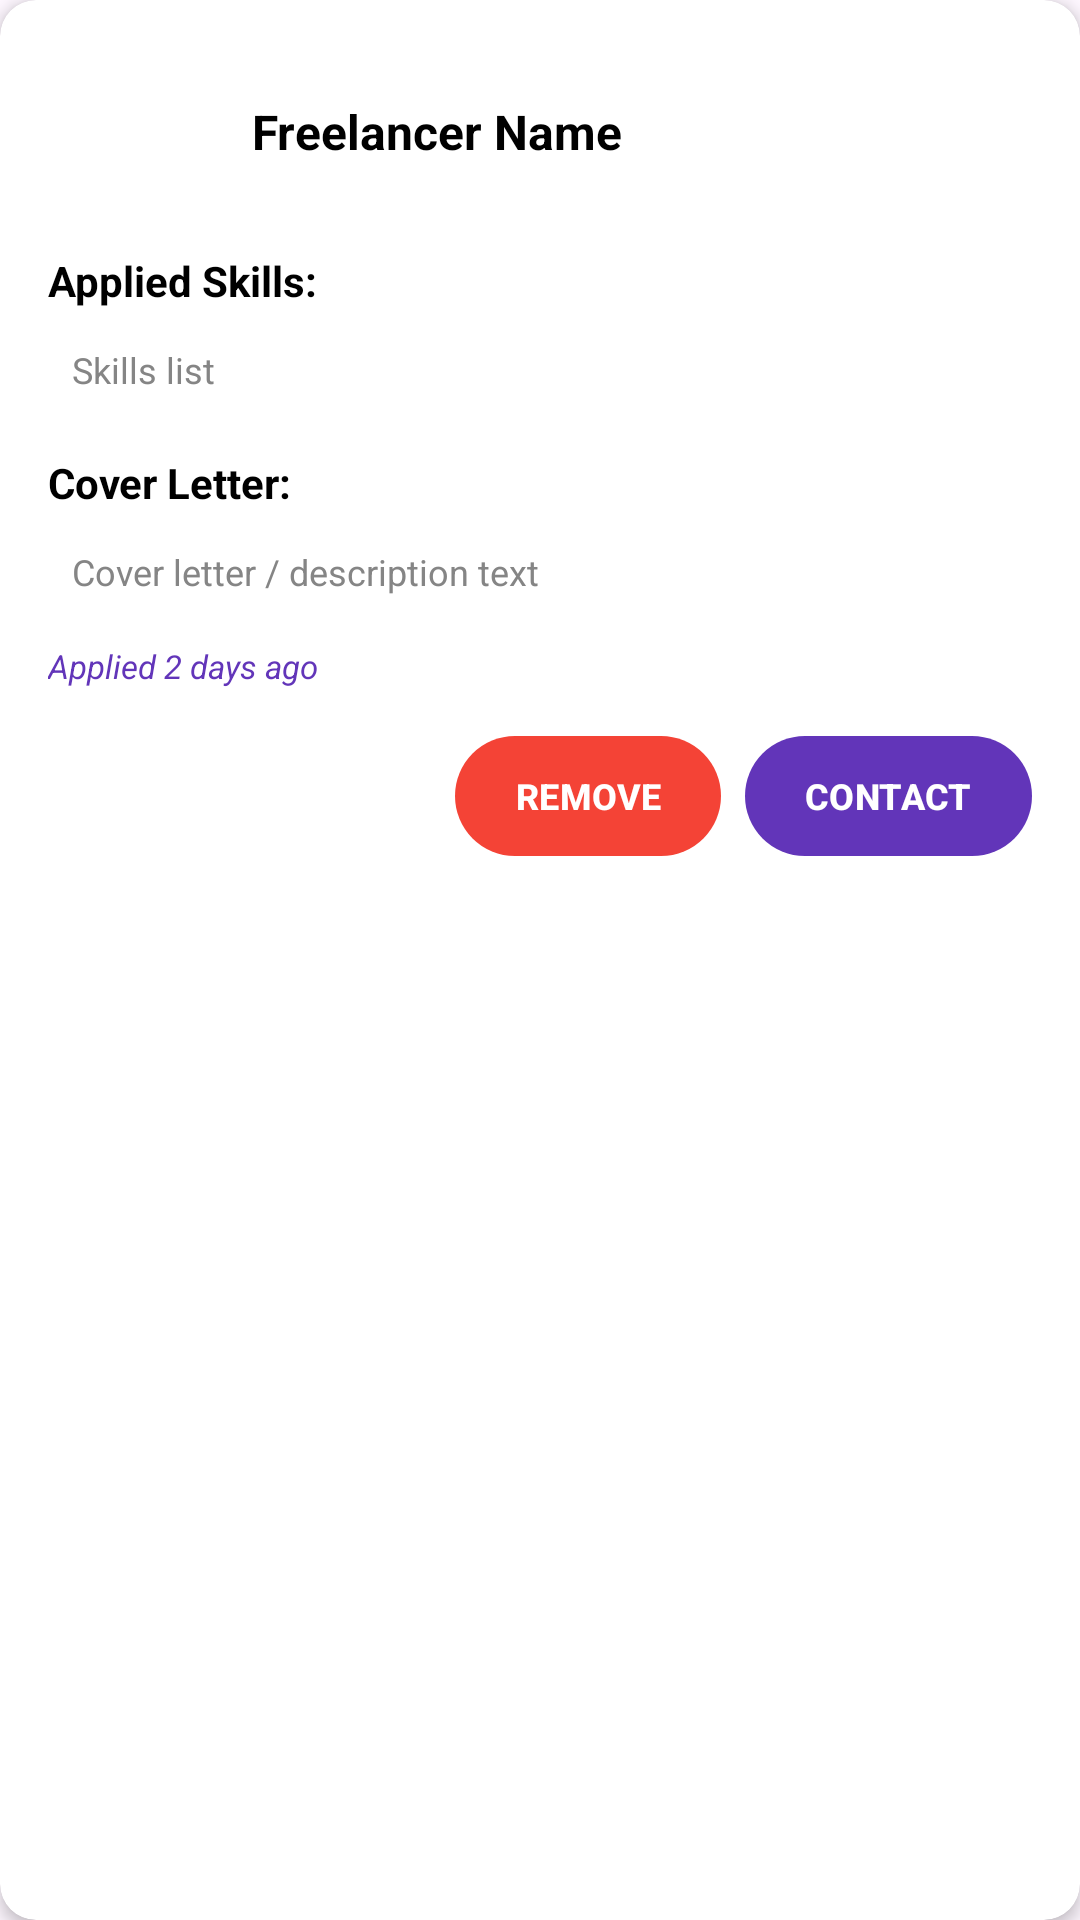

Layout XML and referenced resources for this Android screen:
<!-- AndroidManifest.xml: application theme Theme.Project196 -->
<!-- res/layout/viewholder_freelancer_candidate.xml -->
<?xml version="1.0" encoding="utf-8"?>
<androidx.cardview.widget.CardView xmlns:android="http://schemas.android.com/apk/res/android"
    xmlns:app="http://schemas.android.com/apk/res-auto"
    android:layout_width="match_parent"
    android:layout_height="wrap_content"
    android:layout_marginBottom="12dp"
    app:cardCornerRadius="12dp"
    app:cardElevation="3dp">

    <LinearLayout
        android:layout_width="match_parent"
        android:layout_height="wrap_content"
        android:orientation="vertical"
        android:padding="16dp">

        
        <LinearLayout
            android:layout_width="match_parent"
            android:layout_height="wrap_content"
            android:orientation="horizontal"
            android:gravity="center_vertical"
            android:layout_marginBottom="12dp">

            <com.google.android.material.imageview.ShapeableImageView
                android:id="@+id/freelancerAvatar"
                android:layout_width="56dp"
                android:layout_height="56dp"
                android:src="@drawable/logo1"
                app:shapeAppearanceOverlay="@style/CicleImageView" />

            <LinearLayout
                android:layout_width="0dp"
                android:layout_height="wrap_content"
                android:layout_weight="1"
                android:layout_marginStart="12dp"
                android:orientation="vertical">

                <TextView
                    android:id="@+id/freelancerName"
                    android:layout_width="wrap_content"
                    android:layout_height="wrap_content"
                    android:text="Freelancer Name"
                    android:textColor="@color/black"
                    android:textSize="16sp"
                    android:textStyle="bold" />

                <TextView
                    android:id="@+id/freelancerRole"
                    android:layout_width="wrap_content"
                    android:layout_height="wrap_content"
                    android:text="UI Designer"
                    android:textColor="@color/purple"
                    android:textSize="13sp"
                    android:textStyle="bold"
                    android:layout_marginTop="2dp"
                    android:visibility="gone" />

            </LinearLayout>

        </LinearLayout>

        
        <LinearLayout
            android:layout_width="match_parent"
            android:layout_height="wrap_content"
            android:orientation="vertical"
            android:layout_marginBottom="12dp">

            
            <TextView
                android:layout_width="wrap_content"
                android:layout_height="wrap_content"
                android:text="Applied Skills:"
                android:textColor="@color/black"
                android:textSize="14sp"
                android:textStyle="bold"
                android:layout_marginBottom="4dp" />

            <TextView
                android:id="@+id/freelancerSkills"
                android:layout_width="match_parent"
                android:layout_height="wrap_content"
                android:text="Skills list"
                android:textColor="@color/darkGrey"
                android:textSize="12sp"
                android:background="@drawable/grey_bg"
                android:padding="8dp"
                android:layout_marginBottom="12dp" />

            
            <TextView
                android:layout_width="wrap_content"
                android:layout_height="wrap_content"
                android:text="Cover Letter:"
                android:textColor="@color/black"
                android:textSize="14sp"
                android:textStyle="bold"
                android:layout_marginBottom="4dp" />

            <TextView
                android:id="@+id/freelancerDescription"
                android:layout_width="match_parent"
                android:layout_height="wrap_content"
                android:text="Cover letter / description text"
                android:textColor="@color/darkGrey"
                android:textSize="12sp"
                android:background="@drawable/grey_bg"
                android:padding="8dp"
                android:maxLines="3"
                android:ellipsize="end"
                android:layout_marginBottom="8dp" />

            
            <TextView
                android:id="@+id/appliedDate"
                android:layout_width="wrap_content"
                android:layout_height="wrap_content"
                android:text="Applied 2 days ago"
                android:textColor="@color/purple"
                android:textSize="11sp"
                android:textStyle="italic" />

        </LinearLayout>

        
        <TextView
            android:id="@+id/statusText"
            android:layout_width="wrap_content"
            android:layout_height="wrap_content"
            android:layout_gravity="end"
            android:text="Status"
            android:textSize="14sp"
            android:textStyle="bold"
            android:padding="8dp"
            android:visibility="gone" />

        
        <LinearLayout
            android:id="@+id/actionButtonsContainer"
            android:layout_width="match_parent"
            android:layout_height="wrap_content"
            android:gravity="end"
            android:orientation="horizontal">

            <com.google.android.material.button.MaterialButton
                android:id="@+id/removeFreelancerButton"
                android:layout_width="wrap_content"
                android:layout_height="wrap_content"
                android:layout_marginEnd="8dp"
                android:paddingHorizontal="20dp"
                android:paddingVertical="8dp"
                android:text="REMOVE"
                android:textColor="@color/white"
                android:textSize="12sp"
                android:textStyle="bold"
                app:backgroundTint="@color/red" />

            <com.google.android.material.button.MaterialButton
                android:id="@+id/contactFreelancerButton"
                android:layout_width="wrap_content"
                android:layout_height="wrap_content"
                android:paddingHorizontal="20dp"
                android:paddingVertical="8dp"
                android:text="CONTACT"
                android:textColor="@color/white"
                android:textSize="12sp"
                android:textStyle="bold"
                app:backgroundTint="@color/purple" />

        </LinearLayout>

    </LinearLayout>

</androidx.cardview.widget.CardView>
<!-- resources referenced by this layout -->
<resources>
  <color name="black">#FF000000</color>
  <color name="darkGrey">#858585</color>
  <color name="purple">#6235b9</color>
  <color name="red">#F44336</color>
  <color name="white">#FFFFFFFF</color>
  <style name="CicleImageView">
          <item name="cornerFamily">rounded</item>
          <item name="cornerSize">50%</item>
      </style>
  <style name="Theme.Project196" parent="Base.Theme.Project196" />
  <style name="Base.Theme.Project196" parent="Theme.Material3.DayNight.NoActionBar">
          
          
      </style>
</resources>
